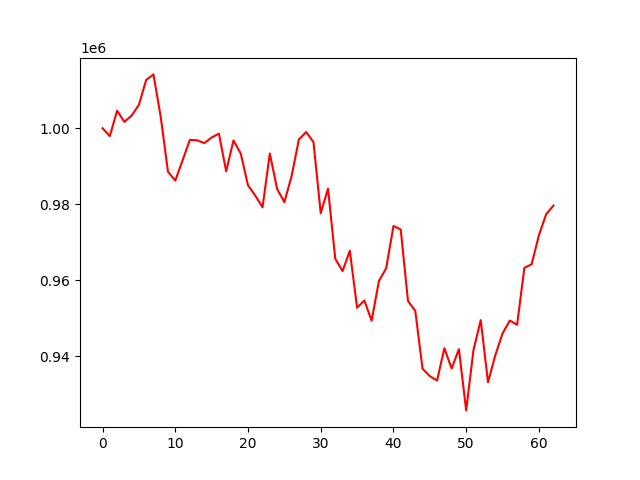

Data behind this chart, as committed beside it:
account_value, date, daily_return
1000000, 2023-01-04, 
997922, 2023-01-05, -0.002078
1004611, 2023-01-06, 0.006703
1001681, 2023-01-09, -0.002917
1003326, 2023-01-10, 0.001642
1006151, 2023-01-11, 0.002816
1012705, 2023-01-12, 0.006514
1014168, 2023-01-13, 0.001444
1002981, 2023-01-17, -0.01103
988527, 2023-01-18, -0.01441
986212, 2023-01-19, -0.002342
991493, 2023-01-20, 0.005356
996937, 2023-01-23, 0.005491
996828, 2023-01-24, -0.0001096
996082, 2023-01-25, -0.0007484
997551, 2023-01-26, 0.001475
998580, 2023-01-27, 0.001031
988642, 2023-01-30, -0.009952
996780, 2023-01-31, 0.008232
993354, 2023-02-01, -0.003437
984965, 2023-02-02, -0.008446
982267, 2023-02-03, -0.002739
979175, 2023-02-06, -0.003148
993338, 2023-02-07, 0.01446
984014, 2023-02-08, -0.009387
980544, 2023-02-09, -0.003527
987448, 2023-02-10, 0.007041
997055, 2023-02-13, 0.00973
998983, 2023-02-14, 0.001933
996371, 2023-02-15, -0.002614
977609, 2023-02-16, -0.01883
984097, 2023-02-17, 0.006637
965645, 2023-02-21, -0.01875
962379, 2023-02-22, -0.003383
967737, 2023-02-23, 0.005568
952737, 2023-02-24, -0.0155
954647, 2023-02-27, 0.002005
949323, 2023-02-28, -0.005577
959767, 2023-03-01, 0.011
963134, 2023-03-02, 0.003508
974265, 2023-03-03, 0.01156
973330, 2023-03-06, -0.0009592
954511, 2023-03-07, -0.01933
951924, 2023-03-08, -0.002711
936670, 2023-03-09, -0.01602
934728, 2023-03-10, -0.002073
933584, 2023-03-13, -0.001225
942089, 2023-03-14, 0.00911
936719, 2023-03-15, -0.0057
941826, 2023-03-16, 0.005453
925710, 2023-03-17, -0.01711
941556, 2023-03-20, 0.01712
949489, 2023-03-21, 0.008426
933100, 2023-03-22, -0.01726
940196, 2023-03-23, 0.007605
945964, 2023-03-24, 0.006135
949367, 2023-03-27, 0.003597
948248, 2023-03-28, -0.001179
963241, 2023-03-29, 0.01581
964175, 2023-03-30, 0.00097
... 3 more rows
